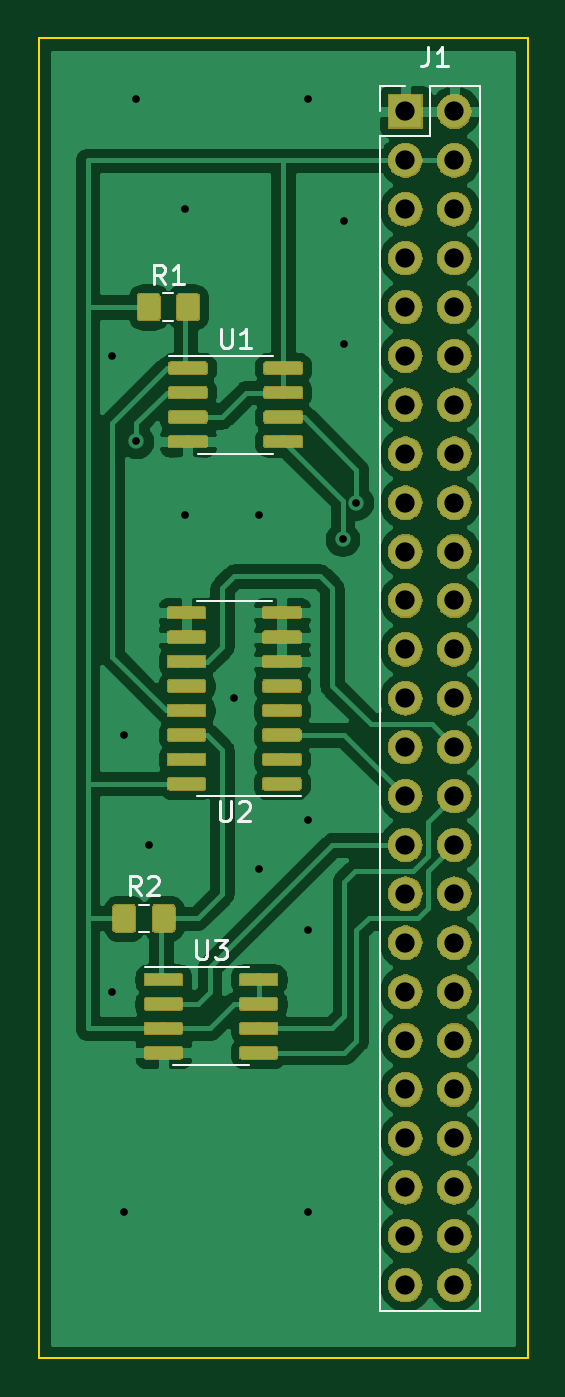
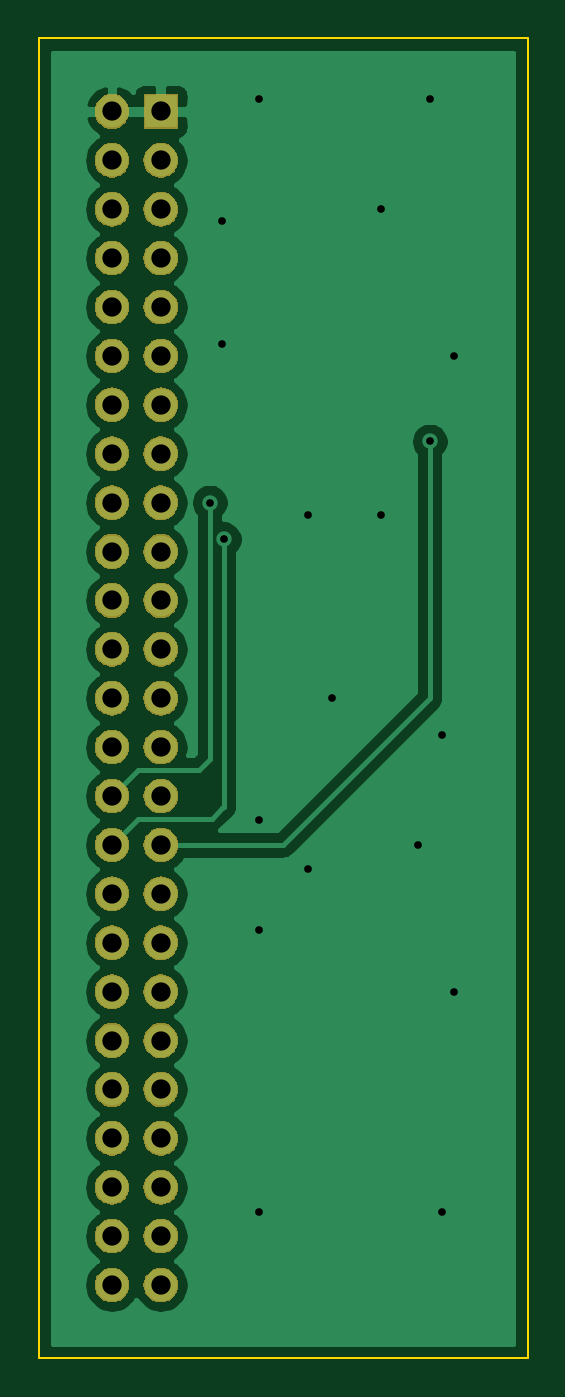
Circuit board: 9 layer files. Board 25.4 x 68.6 mm.
- bottom_copper: KiCadTest-B_Cu.gbr (41566 bytes)
- bottom_mask: KiCadTest-B_Mask.gbr (61808 bytes)
- bottom_silk: KiCadTest-B_SilkS.gbr (492 bytes)
- outline: KiCadTest-Edge_Cuts.gbr (686 bytes)
- top_copper: KiCadTest-F_Cu.gbr (158367 bytes)
- top_mask: KiCadTest-F_Mask.gbr (97536 bytes)
- top_silk: KiCadTest-F_SilkS.gbr (4808 bytes)
- drill: KiCadTest-NPTH.drl (271 bytes)
- drill: KiCadTest-PTH.drl (1141 bytes)

=== bottom_copper: KiCadTest-B_Cu.gbr (41566 bytes, source omitted) ===
=== bottom_mask: KiCadTest-B_Mask.gbr (61808 bytes, source omitted) ===
=== bottom_silk: KiCadTest-B_SilkS.gbr ===
G04 #@! TF.GenerationSoftware,KiCad,Pcbnew,(5.1.4)-1*
G04 #@! TF.CreationDate,2020-08-30T12:58:21+01:00*
G04 #@! TF.ProjectId,KiCadTest,4b694361-6454-4657-9374-2e6b69636164,rev?*
G04 #@! TF.SameCoordinates,Original*
G04 #@! TF.FileFunction,Legend,Bot*
G04 #@! TF.FilePolarity,Positive*
%FSLAX46Y46*%
G04 Gerber Fmt 4.6, Leading zero omitted, Abs format (unit mm)*
G04 Created by KiCad (PCBNEW (5.1.4)-1) date 2020-08-30 12:58:21*
%MOMM*%
%LPD*%
G04 APERTURE LIST*
G04 APERTURE END LIST*
M02*

=== outline: KiCadTest-Edge_Cuts.gbr ===
G04 #@! TF.GenerationSoftware,KiCad,Pcbnew,(5.1.4)-1*
G04 #@! TF.CreationDate,2020-08-30T12:58:21+01:00*
G04 #@! TF.ProjectId,KiCadTest,4b694361-6454-4657-9374-2e6b69636164,rev?*
G04 #@! TF.SameCoordinates,Original*
G04 #@! TF.FileFunction,Profile,NP*
%FSLAX46Y46*%
G04 Gerber Fmt 4.6, Leading zero omitted, Abs format (unit mm)*
G04 Created by KiCad (PCBNEW (5.1.4)-1) date 2020-08-30 12:58:21*
%MOMM*%
%LPD*%
G04 APERTURE LIST*
%ADD10C,0.100000*%
G04 APERTURE END LIST*
D10*
X139700000Y-144780000D02*
X139700000Y-76200000D01*
X165100000Y-144780000D02*
X139700000Y-144780000D01*
X165100000Y-76200000D02*
X165100000Y-144780000D01*
X139700000Y-76200000D02*
X165100000Y-76200000D01*
M02*

=== top_copper: KiCadTest-F_Cu.gbr (158367 bytes, source omitted) ===
=== top_mask: KiCadTest-F_Mask.gbr (97536 bytes, source omitted) ===
=== top_silk: KiCadTest-F_SilkS.gbr ===
G04 #@! TF.GenerationSoftware,KiCad,Pcbnew,(5.1.4)-1*
G04 #@! TF.CreationDate,2020-08-30T12:58:21+01:00*
G04 #@! TF.ProjectId,KiCadTest,4b694361-6454-4657-9374-2e6b69636164,rev?*
G04 #@! TF.SameCoordinates,Original*
G04 #@! TF.FileFunction,Legend,Top*
G04 #@! TF.FilePolarity,Positive*
%FSLAX46Y46*%
G04 Gerber Fmt 4.6, Leading zero omitted, Abs format (unit mm)*
G04 Created by KiCad (PCBNEW (5.1.4)-1) date 2020-08-30 12:58:21*
%MOMM*%
%LPD*%
G04 APERTURE LIST*
%ADD10C,0.120000*%
%ADD11C,0.150000*%
G04 APERTURE END LIST*
D10*
X148655000Y-124440000D02*
X145205000Y-124440000D01*
X148655000Y-124440000D02*
X150605000Y-124440000D01*
X148655000Y-129560000D02*
X146705000Y-129560000D01*
X148655000Y-129560000D02*
X150605000Y-129560000D01*
X149860000Y-115550000D02*
X153310000Y-115550000D01*
X149860000Y-115550000D02*
X147910000Y-115550000D01*
X149860000Y-105430000D02*
X151810000Y-105430000D01*
X149860000Y-105430000D02*
X147910000Y-105430000D01*
X149925000Y-92690000D02*
X146475000Y-92690000D01*
X149925000Y-92690000D02*
X151875000Y-92690000D01*
X149925000Y-97810000D02*
X147975000Y-97810000D01*
X149925000Y-97810000D02*
X151875000Y-97810000D01*
X144908748Y-122630000D02*
X145431252Y-122630000D01*
X144908748Y-121210000D02*
X145431252Y-121210000D01*
X146178748Y-90880000D02*
X146701252Y-90880000D01*
X146178748Y-89460000D02*
X146701252Y-89460000D01*
X158750000Y-78680000D02*
X157420000Y-78680000D01*
X157420000Y-78680000D02*
X157420000Y-80010000D01*
X160020000Y-78680000D02*
X160020000Y-81280000D01*
X160020000Y-81280000D02*
X157420000Y-81280000D01*
X157420000Y-81280000D02*
X157420000Y-142300000D01*
X162620000Y-142300000D02*
X157420000Y-142300000D01*
X162620000Y-78680000D02*
X162620000Y-142300000D01*
X162620000Y-78680000D02*
X160020000Y-78680000D01*
D11*
X147893095Y-123052380D02*
X147893095Y-123861904D01*
X147940714Y-123957142D01*
X147988333Y-124004761D01*
X148083571Y-124052380D01*
X148274047Y-124052380D01*
X148369285Y-124004761D01*
X148416904Y-123957142D01*
X148464523Y-123861904D01*
X148464523Y-123052380D01*
X148845476Y-123052380D02*
X149464523Y-123052380D01*
X149131190Y-123433333D01*
X149274047Y-123433333D01*
X149369285Y-123480952D01*
X149416904Y-123528571D01*
X149464523Y-123623809D01*
X149464523Y-123861904D01*
X149416904Y-123957142D01*
X149369285Y-124004761D01*
X149274047Y-124052380D01*
X148988333Y-124052380D01*
X148893095Y-124004761D01*
X148845476Y-123957142D01*
X149098095Y-115842380D02*
X149098095Y-116651904D01*
X149145714Y-116747142D01*
X149193333Y-116794761D01*
X149288571Y-116842380D01*
X149479047Y-116842380D01*
X149574285Y-116794761D01*
X149621904Y-116747142D01*
X149669523Y-116651904D01*
X149669523Y-115842380D01*
X150098095Y-115937619D02*
X150145714Y-115890000D01*
X150240952Y-115842380D01*
X150479047Y-115842380D01*
X150574285Y-115890000D01*
X150621904Y-115937619D01*
X150669523Y-116032857D01*
X150669523Y-116128095D01*
X150621904Y-116270952D01*
X150050476Y-116842380D01*
X150669523Y-116842380D01*
X149163095Y-91302380D02*
X149163095Y-92111904D01*
X149210714Y-92207142D01*
X149258333Y-92254761D01*
X149353571Y-92302380D01*
X149544047Y-92302380D01*
X149639285Y-92254761D01*
X149686904Y-92207142D01*
X149734523Y-92111904D01*
X149734523Y-91302380D01*
X150734523Y-92302380D02*
X150163095Y-92302380D01*
X150448809Y-92302380D02*
X150448809Y-91302380D01*
X150353571Y-91445238D01*
X150258333Y-91540476D01*
X150163095Y-91588095D01*
X145003333Y-120722380D02*
X144670000Y-120246190D01*
X144431904Y-120722380D02*
X144431904Y-119722380D01*
X144812857Y-119722380D01*
X144908095Y-119770000D01*
X144955714Y-119817619D01*
X145003333Y-119912857D01*
X145003333Y-120055714D01*
X144955714Y-120150952D01*
X144908095Y-120198571D01*
X144812857Y-120246190D01*
X144431904Y-120246190D01*
X145384285Y-119817619D02*
X145431904Y-119770000D01*
X145527142Y-119722380D01*
X145765238Y-119722380D01*
X145860476Y-119770000D01*
X145908095Y-119817619D01*
X145955714Y-119912857D01*
X145955714Y-120008095D01*
X145908095Y-120150952D01*
X145336666Y-120722380D01*
X145955714Y-120722380D01*
X146273333Y-88972380D02*
X145940000Y-88496190D01*
X145701904Y-88972380D02*
X145701904Y-87972380D01*
X146082857Y-87972380D01*
X146178095Y-88020000D01*
X146225714Y-88067619D01*
X146273333Y-88162857D01*
X146273333Y-88305714D01*
X146225714Y-88400952D01*
X146178095Y-88448571D01*
X146082857Y-88496190D01*
X145701904Y-88496190D01*
X147225714Y-88972380D02*
X146654285Y-88972380D01*
X146940000Y-88972380D02*
X146940000Y-87972380D01*
X146844761Y-88115238D01*
X146749523Y-88210476D01*
X146654285Y-88258095D01*
X159940666Y-76668380D02*
X159940666Y-77382666D01*
X159893047Y-77525523D01*
X159797809Y-77620761D01*
X159654952Y-77668380D01*
X159559714Y-77668380D01*
X160940666Y-77668380D02*
X160369238Y-77668380D01*
X160654952Y-77668380D02*
X160654952Y-76668380D01*
X160559714Y-76811238D01*
X160464476Y-76906476D01*
X160369238Y-76954095D01*
M02*

=== drill: KiCadTest-NPTH.drl ===
M48
; DRILL file {KiCad (5.1.4)-1} date 30/08/2020 12:58:24
; FORMAT={-:-/ absolute / inch / decimal}
; #@! TF.CreationDate,2020-08-30T12:58:24+01:00
; #@! TF.GenerationSoftware,Kicad,Pcbnew,(5.1.4)-1
; #@! TF.FileFunction,NonPlated,1,2,NPTH
FMAT,2
INCH
%
G90
G05
T0
M30

=== drill: KiCadTest-PTH.drl ===
M48
; DRILL file {KiCad (5.1.4)-1} date 30/08/2020 12:58:24
; FORMAT={-:-/ absolute / inch / decimal}
; #@! TF.CreationDate,2020-08-30T12:58:24+01:00
; #@! TF.GenerationSoftware,Kicad,Pcbnew,(5.1.4)-1
; #@! TF.FileFunction,Plated,1,2,PTH
FMAT,2
INCH
T1C0.0157
T2C0.0394
%
G90
G05
T1
X5.65Y-3.65
X5.65Y-4.95
X5.675Y-4.425
X5.675Y-5.4
X5.7Y-3.125
X5.7Y-3.825
X5.725Y-4.65
X5.8Y-3.35
X5.8Y-3.975
X5.9Y-4.35
X5.95Y-3.975
X5.95Y-4.7
X6.05Y-3.125
X6.05Y-4.6
X6.05Y-4.825
X6.05Y-5.4
X6.1215Y-4.025
X6.125Y-3.375
X6.125Y-3.625
X6.15Y-3.95
T2
X6.25Y-3.15
X6.25Y-3.25
X6.25Y-3.35
X6.25Y-3.45
X6.25Y-3.55
X6.25Y-3.65
X6.25Y-3.75
X6.25Y-3.85
X6.25Y-3.95
X6.25Y-4.05
X6.25Y-4.15
X6.25Y-4.25
X6.25Y-4.35
X6.25Y-4.45
X6.25Y-4.55
X6.25Y-4.65
X6.25Y-4.75
X6.25Y-4.85
X6.25Y-4.95
X6.25Y-5.05
X6.25Y-5.15
X6.25Y-5.25
X6.25Y-5.35
X6.25Y-5.45
X6.25Y-5.55
X6.35Y-3.15
X6.35Y-3.25
X6.35Y-3.35
X6.35Y-3.45
X6.35Y-3.55
X6.35Y-3.65
X6.35Y-3.75
X6.35Y-3.85
X6.35Y-3.95
X6.35Y-4.05
X6.35Y-4.15
X6.35Y-4.25
X6.35Y-4.35
X6.35Y-4.45
X6.35Y-4.55
X6.35Y-4.65
X6.35Y-4.75
X6.35Y-4.85
X6.35Y-4.95
X6.35Y-5.05
X6.35Y-5.15
X6.35Y-5.25
X6.35Y-5.35
X6.35Y-5.45
X6.35Y-5.55
T0
M30
